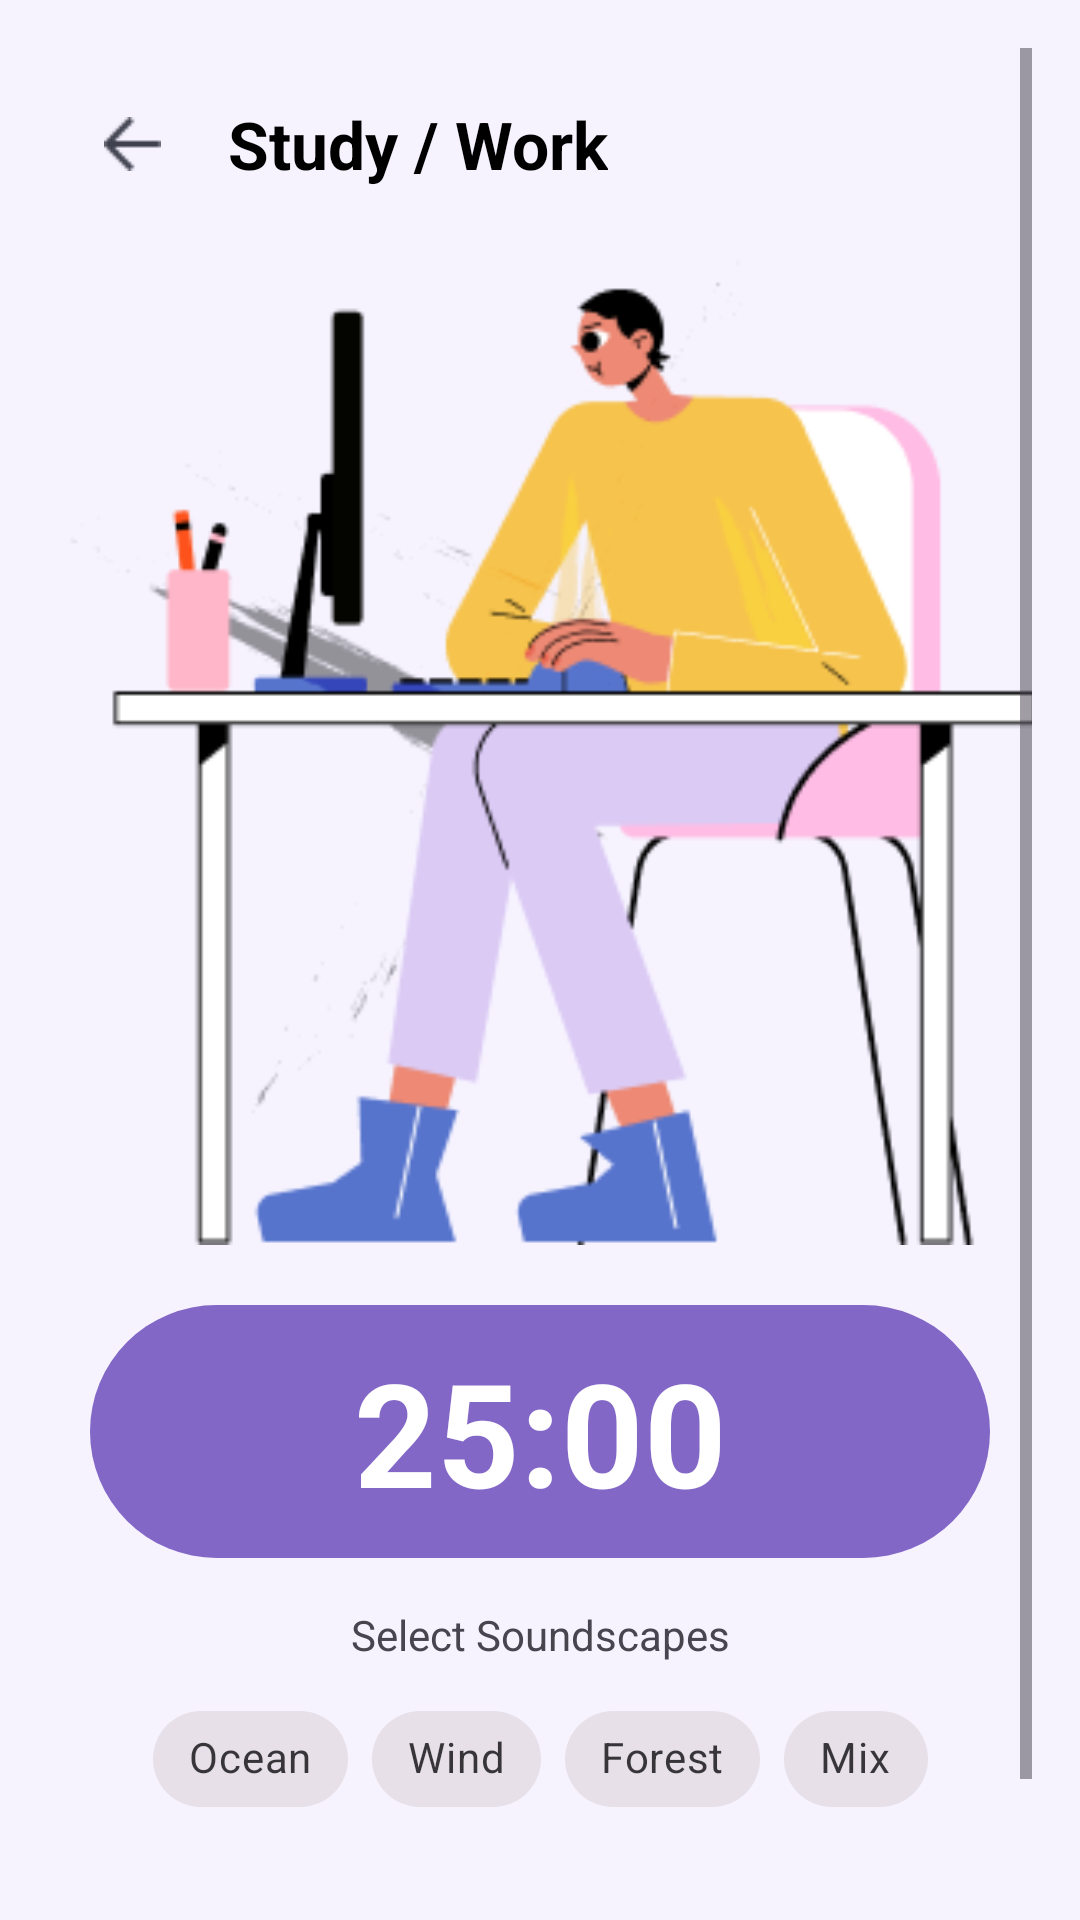

Produce the Android XML layout that renders to this screen, including the resource entries it uses.
<!-- AndroidManifest.xml: application theme Theme.MindHarmony -->
<!-- res/layout/fragment_study_work.xml -->
<?xml version="1.0" encoding="utf-8"?>
<ScrollView
    xmlns:android="http://schemas.android.com/apk/res/android"
    xmlns:app="http://schemas.android.com/apk/res-auto"
    android:fillViewport="true"
    android:layout_width="match_parent"
    android:layout_height="match_parent"
    android:padding="16dp"
    android:background="@color/bg_purple_5">

    <androidx.constraintlayout.widget.ConstraintLayout
        android:layout_width="match_parent"
        android:layout_height="wrap_content">

        
        <androidx.appcompat.widget.Toolbar
            android:id="@+id/toolbarStudy"
            android:layout_width="0dp"
            android:layout_height="?attr/actionBarSize"
            android:background="@android:color/transparent"
            app:navigationIcon="@drawable/ic_arrow_backk"
            app:title="Study / Work"
            app:titleTextAppearance="@style/TextHeadline"
            app:layout_constraintTop_toTopOf="parent"
            app:layout_constraintStart_toStartOf="parent"
            app:layout_constraintEnd_toEndOf="parent"/>

        
        <ImageView
            android:id="@+id/imgStudyHeader"
            android:layout_width="0dp"
            android:layout_height="335dp"
            android:adjustViewBounds="true"
            android:scaleType="centerCrop"
            android:src="@drawable/img_study_header"
            app:layout_constraintTop_toBottomOf="@id/toolbarStudy"
            app:layout_constraintStart_toStartOf="parent"
            app:layout_constraintEnd_toEndOf="parent"/>

        
        <TextView
            android:id="@+id/tvTimerDisplay"
            android:layout_width="300dp"
            android:layout_height="wrap_content"
            android:layout_marginTop="20dp"
            android:background="@drawable/bg_timer_round"
            android:gravity="center"
            android:clickable="true"
            android:focusable="true"
            android:padding="10dp"
            android:text="25:00"
            android:textColor="@android:color/white"
            android:textSize="48sp"
            android:textStyle="bold"
            app:layout_constraintTop_toBottomOf="@id/imgStudyHeader"
            app:layout_constraintStart_toStartOf="parent"
            app:layout_constraintEnd_toEndOf="parent"/>

        
        <TextView
            android:id="@+id/tvSelectLabel"
            android:layout_width="wrap_content"
            android:layout_height="wrap_content"
            android:text="Select Soundscapes"
            android:textSize="14sp"
            android:layout_marginTop="16dp"
            app:layout_constraintTop_toBottomOf="@id/tvTimerDisplay"
            app:layout_constraintStart_toStartOf="parent"
            app:layout_constraintEnd_toEndOf="parent"/>

        
        <com.google.android.material.chip.ChipGroup
            android:id="@+id/chipScapes"
            android:layout_width="wrap_content"
            android:layout_height="wrap_content"
            android:layout_marginTop="8dp"
            android:gravity="center_horizontal"
            app:layout_constraintTop_toBottomOf="@id/tvSelectLabel"
            app:layout_constraintStart_toStartOf="parent"
            app:layout_constraintEnd_toEndOf="parent"
            app:chipSpacing="8dp"
            app:singleSelection="true">

            <com.google.android.material.chip.Chip
                android:id="@+id/chipOcean"
                style="@style/Widget.MaterialComponents.Chip.Choice"
                android:layout_width="wrap_content"
                android:layout_height="wrap_content"
                android:text="Ocean"/>

            <com.google.android.material.chip.Chip
                android:id="@+id/chipWind"
                style="@style/Widget.MaterialComponents.Chip.Choice"
                android:layout_width="wrap_content"
                android:layout_height="wrap_content"
                android:text="Wind"/>

            <com.google.android.material.chip.Chip
                android:id="@+id/chipForest"
                style="@style/Widget.MaterialComponents.Chip.Choice"
                android:layout_width="wrap_content"
                android:layout_height="wrap_content"
                android:text="Forest"/>

            <com.google.android.material.chip.Chip
                android:id="@+id/chipMix"
                style="@style/Widget.MaterialComponents.Chip.Choice"
                android:layout_width="wrap_content"
                android:layout_height="wrap_content"
                android:text="Mix"/>
        </com.google.android.material.chip.ChipGroup>

        
        <com.google.android.material.button.MaterialButton
            android:id="@+id/btnStart"
            android:layout_width="300dp"
            android:layout_height="wrap_content"
            android:text="Start"
            android:textSize="20sp"
            android:backgroundTint="#A9CE85"
            android:layout_marginTop="16dp"
            app:layout_constraintTop_toBottomOf="@id/chipScapes"
            app:layout_constraintStart_toStartOf="parent"
            app:layout_constraintEnd_toEndOf="parent"/>

        
        <LinearLayout
            android:id="@+id/controlsContainer"
            android:orientation="horizontal"
            android:layout_width="0dp"
            android:layout_height="wrap_content"
            android:visibility="gone"
            android:gravity="center"
            android:layout_marginTop="16dp"
            app:layout_constraintStart_toStartOf="parent"
            app:layout_constraintEnd_toEndOf="parent"
            app:layout_constraintTop_toBottomOf="@id/btnStart">

            <com.google.android.material.button.MaterialButton
                android:id="@+id/btnPause"
                android:layout_width="wrap_content"
                android:layout_height="wrap_content"
                android:text="Pause"/>

            <com.google.android.material.button.MaterialButton
                android:id="@+id/btnEnd"
                android:layout_width="wrap_content"
                android:layout_height="wrap_content"
                android:text="End"
                android:layout_marginStart="16dp"/>
        </LinearLayout>

    </androidx.constraintlayout.widget.ConstraintLayout>
</ScrollView>
<!-- resources referenced by this layout -->
<resources>
  <color name="bg_purple_5">#F6F3FF</color>
  <!-- drawable bg_timer_round (drawable) -->
  <?xml version="1.0" encoding="utf-8"?>
  <shape xmlns:android="http://schemas.android.com/apk/res/android"
      android:shape="rectangle">
      <solid android:color="#8367C7"/>
      <corners android:radius="48dp"/>
      <padding
          android:left="16dp"
          android:right="16dp"
          android:top="8dp"
          android:bottom="8dp"/>
  </shape>
  <!-- drawable ic_arrow_backk: png bitmap (drawable, 336 bytes) -->
  <!-- drawable img_study_header: png bitmap (drawable, 18670 bytes) -->
  <style name="TextHeadline">
          <item name="android:textSize">22sp</item>
          <item name="android:textStyle">bold</item>
          <item name="android:textColor">@android:color/black</item>
      </style>
  <style name="Theme.MindHarmony" parent="Base.Theme.MindHarmony" />
  <style name="Base.Theme.MindHarmony" parent="Theme.Material3.DayNight.NoActionBar">
          
          
      </style>
</resources>
